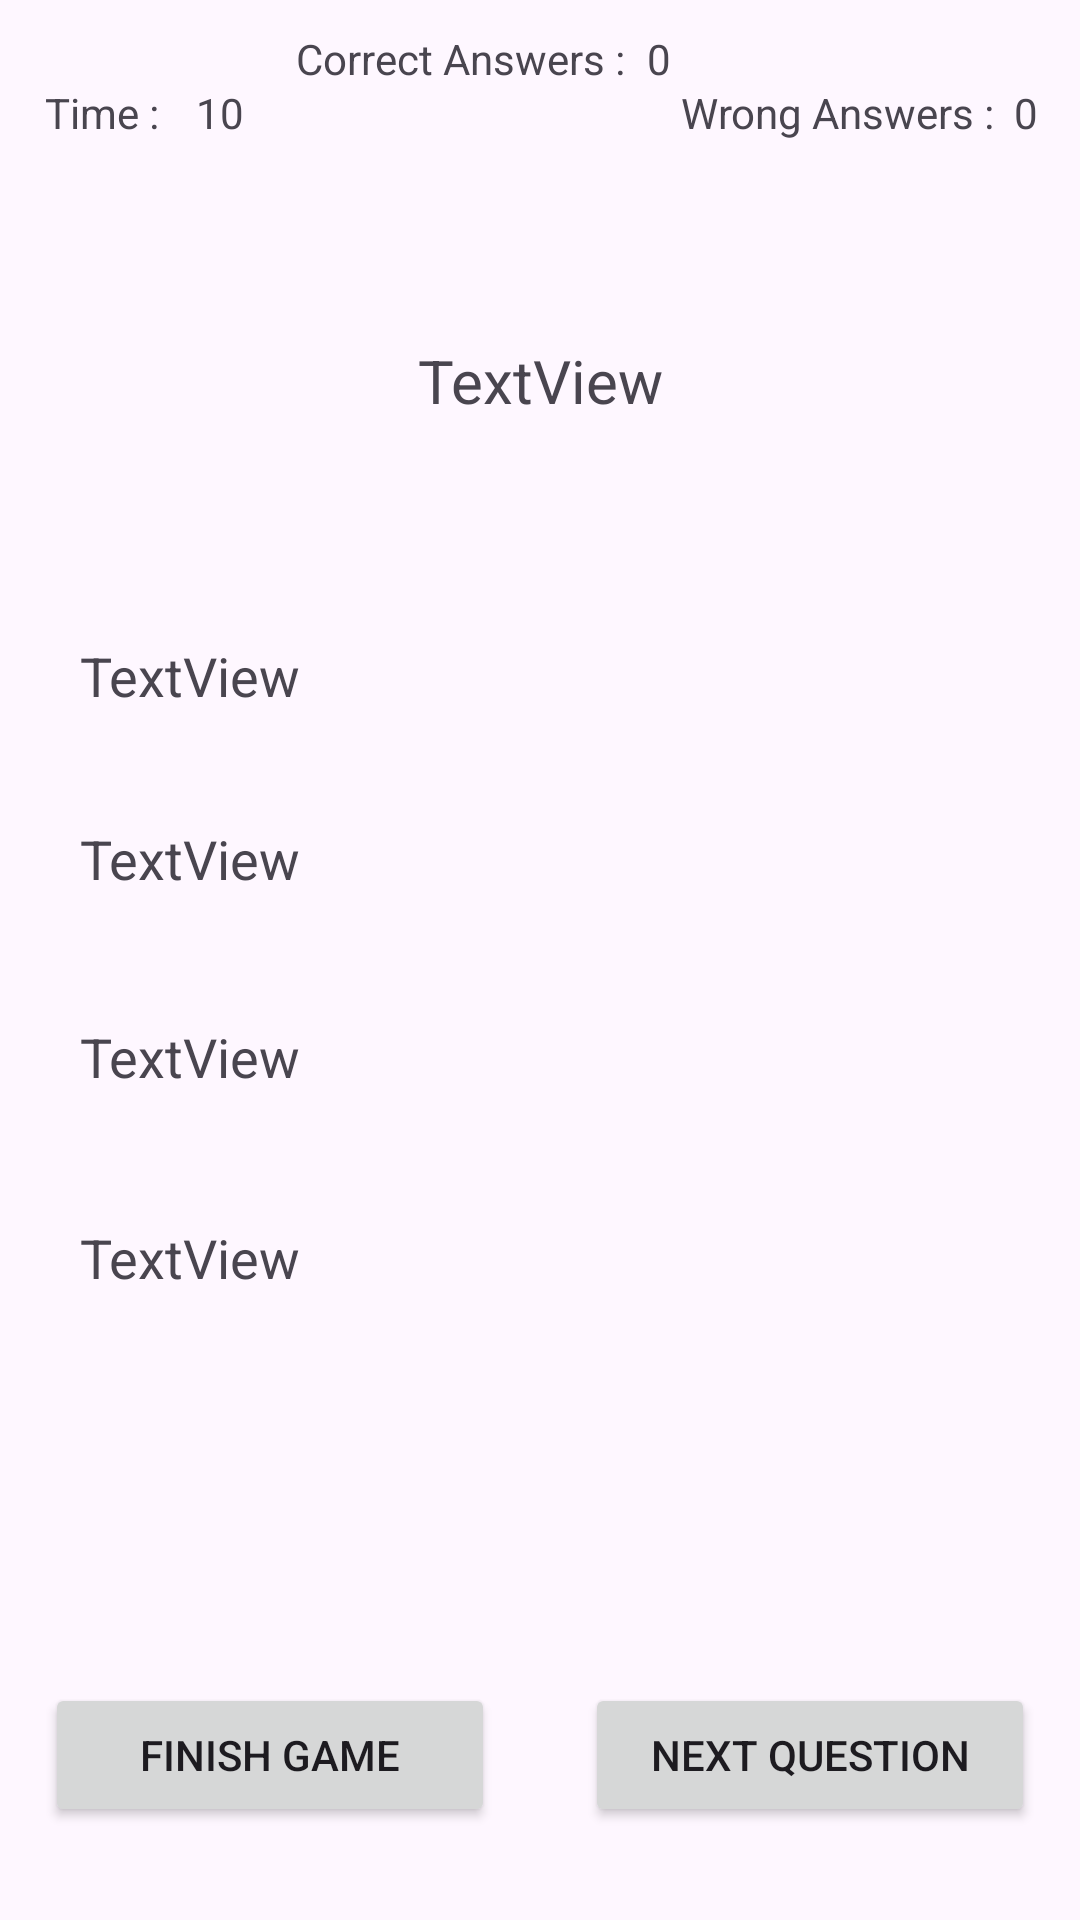

The Android layout XML behind this screen, and the referenced resources:
<!-- AndroidManifest.xml: application theme Theme.QUIZGAME -->
<!-- res/layout/activity_quiz_game.xml -->
<?xml version="1.0" encoding="utf-8"?>
<androidx.constraintlayout.widget.ConstraintLayout xmlns:android="http://schemas.android.com/apk/res/android"
    xmlns:app="http://schemas.android.com/apk/res-auto"
    xmlns:tools="http://schemas.android.com/tools"
    android:id="@+id/constraint"
    android:layout_width="match_parent"
    android:layout_height="match_parent"
    tools:context=".Quiz_Game">

    <TextView
        android:id="@+id/textViewWrongAns"
        android:layout_width="wrap_content"
        android:layout_height="wrap_content"
        android:layout_marginEnd="14dp"
        android:text="0"
        app:layout_constraintBaseline_toBaselineOf="@+id/textView6"
        app:layout_constraintEnd_toEndOf="parent" />

    <TextView
        android:id="@+id/textView"
        android:layout_width="wrap_content"
        android:layout_height="wrap_content"
        android:layout_marginStart="15dp"
        android:text="Time : "
        app:layout_constraintBaseline_toBaselineOf="@+id/textViewTime"
        app:layout_constraintStart_toStartOf="parent" />

    <TextView
        android:id="@+id/textViewTime"
        android:layout_width="wrap_content"
        android:layout_height="wrap_content"
        android:layout_marginStart="9dp"
        android:layout_marginTop="28dp"
        android:text="10"
        app:layout_constraintStart_toEndOf="@+id/textView"
        app:layout_constraintTop_toTopOf="parent" />

    <TextView
        android:id="@+id/textView4"
        android:layout_width="wrap_content"
        android:layout_height="wrap_content"
        android:layout_marginStart="41dp"
        android:layout_marginEnd="39dp"
        android:text="Correct Answers : "
        app:layout_constraintBaseline_toBaselineOf="@+id/textViewCorrectAns"
        app:layout_constraintEnd_toStartOf="@+id/textView6"
        app:layout_constraintStart_toEndOf="@+id/textViewTime" />

    <TextView
        android:id="@+id/textView6"
        android:layout_width="wrap_content"
        android:layout_height="wrap_content"
        android:layout_marginEnd="3dp"
        android:layout_marginBottom="6dp"
        android:text="Wrong Answers : "
        app:layout_constraintBottom_toTopOf="@+id/textViewQuestion"
        app:layout_constraintEnd_toStartOf="@+id/textViewWrongAns" />

    <TextView
        android:id="@+id/textViewQuestion"
        android:layout_width="351dp"
        android:layout_height="0dp"
        android:layout_marginTop="6dp"
        android:layout_marginBottom="12dp"
        android:gravity="center"
        android:text="TextView"
        android:textSize="20sp"
        app:layout_constraintBottom_toTopOf="@+id/textViewa"
        app:layout_constraintEnd_toEndOf="parent"
        app:layout_constraintHorizontal_bias="0.5"
        app:layout_constraintStart_toStartOf="parent"
        app:layout_constraintTop_toBottomOf="@+id/textView" />

    <TextView
        android:id="@+id/textViewc"
        android:layout_width="307dp"
        android:layout_height="50dp"
        android:layout_marginTop="77dp"
        android:text="TextView"
        android:textSize="18sp"
        app:layout_constraintEnd_toEndOf="parent"
        app:layout_constraintHorizontal_bias="0.5"
        app:layout_constraintStart_toStartOf="parent"
        app:layout_constraintTop_toBottomOf="@+id/textViewa" />

    <TextView
        android:id="@+id/textViewd"
        android:layout_width="307dp"
        android:layout_height="50dp"
        android:layout_marginTop="17dp"
        android:text="TextView"
        android:textSize="18sp"
        app:layout_constraintEnd_toEndOf="parent"
        app:layout_constraintHorizontal_bias="0.5"
        app:layout_constraintStart_toStartOf="parent"
        app:layout_constraintTop_toBottomOf="@+id/textViewc" />

    <TextView
        android:id="@+id/textViewa"
        android:layout_width="307dp"
        android:layout_height="50dp"
        android:layout_marginTop="213dp"
        android:text="TextView"
        android:textSize="18sp"
        app:layout_constraintEnd_toEndOf="parent"
        app:layout_constraintHorizontal_bias="0.5"
        app:layout_constraintStart_toStartOf="parent"
        app:layout_constraintTop_toTopOf="parent" />

    <TextView
        android:id="@+id/textViewb"
        android:layout_width="307dp"
        android:layout_height="50dp"
        android:layout_marginTop="61dp"
        android:layout_marginBottom="66dp"
        android:text="TextView"
        android:textSize="18sp"
        app:layout_constraintBottom_toBottomOf="@+id/textViewc"
        app:layout_constraintEnd_toEndOf="parent"
        app:layout_constraintHorizontal_bias="0.5"
        app:layout_constraintStart_toStartOf="parent"
        app:layout_constraintTop_toTopOf="@+id/textViewa" />

    <Button
        android:id="@+id/buttonnext"
        android:layout_width="150dp"
        android:layout_height="wrap_content"
        android:layout_marginEnd="15dp"
        android:layout_marginBottom="31dp"
        android:text="Next Question"
        app:layout_constraintBottom_toBottomOf="parent"
        app:layout_constraintEnd_toEndOf="parent" />

    <Button
        android:id="@+id/finish"
        android:layout_width="150dp"
        android:layout_height="wrap_content"
        android:layout_marginStart="15dp"
        android:layout_marginBottom="31dp"
        android:text="Finish Game"
        app:layout_constraintBottom_toBottomOf="parent"
        app:layout_constraintStart_toStartOf="parent" />

    <TextView
        android:id="@+id/textViewCorrectAns"
        android:layout_width="wrap_content"
        android:layout_height="wrap_content"
        android:layout_marginStart="4dp"
        android:layout_marginTop="10dp"
        android:text="0"
        app:layout_constraintStart_toEndOf="@+id/textView4"
        app:layout_constraintTop_toTopOf="parent" />
</androidx.constraintlayout.widget.ConstraintLayout>
<!-- resources referenced by this layout -->
<resources>
  <style name="Theme.QUIZGAME" parent="Base.Theme.QUIZGAME" />
  <style name="Base.Theme.QUIZGAME" parent="Theme.Material3.DayNight.NoActionBar">
          
          
      </style>
</resources>
